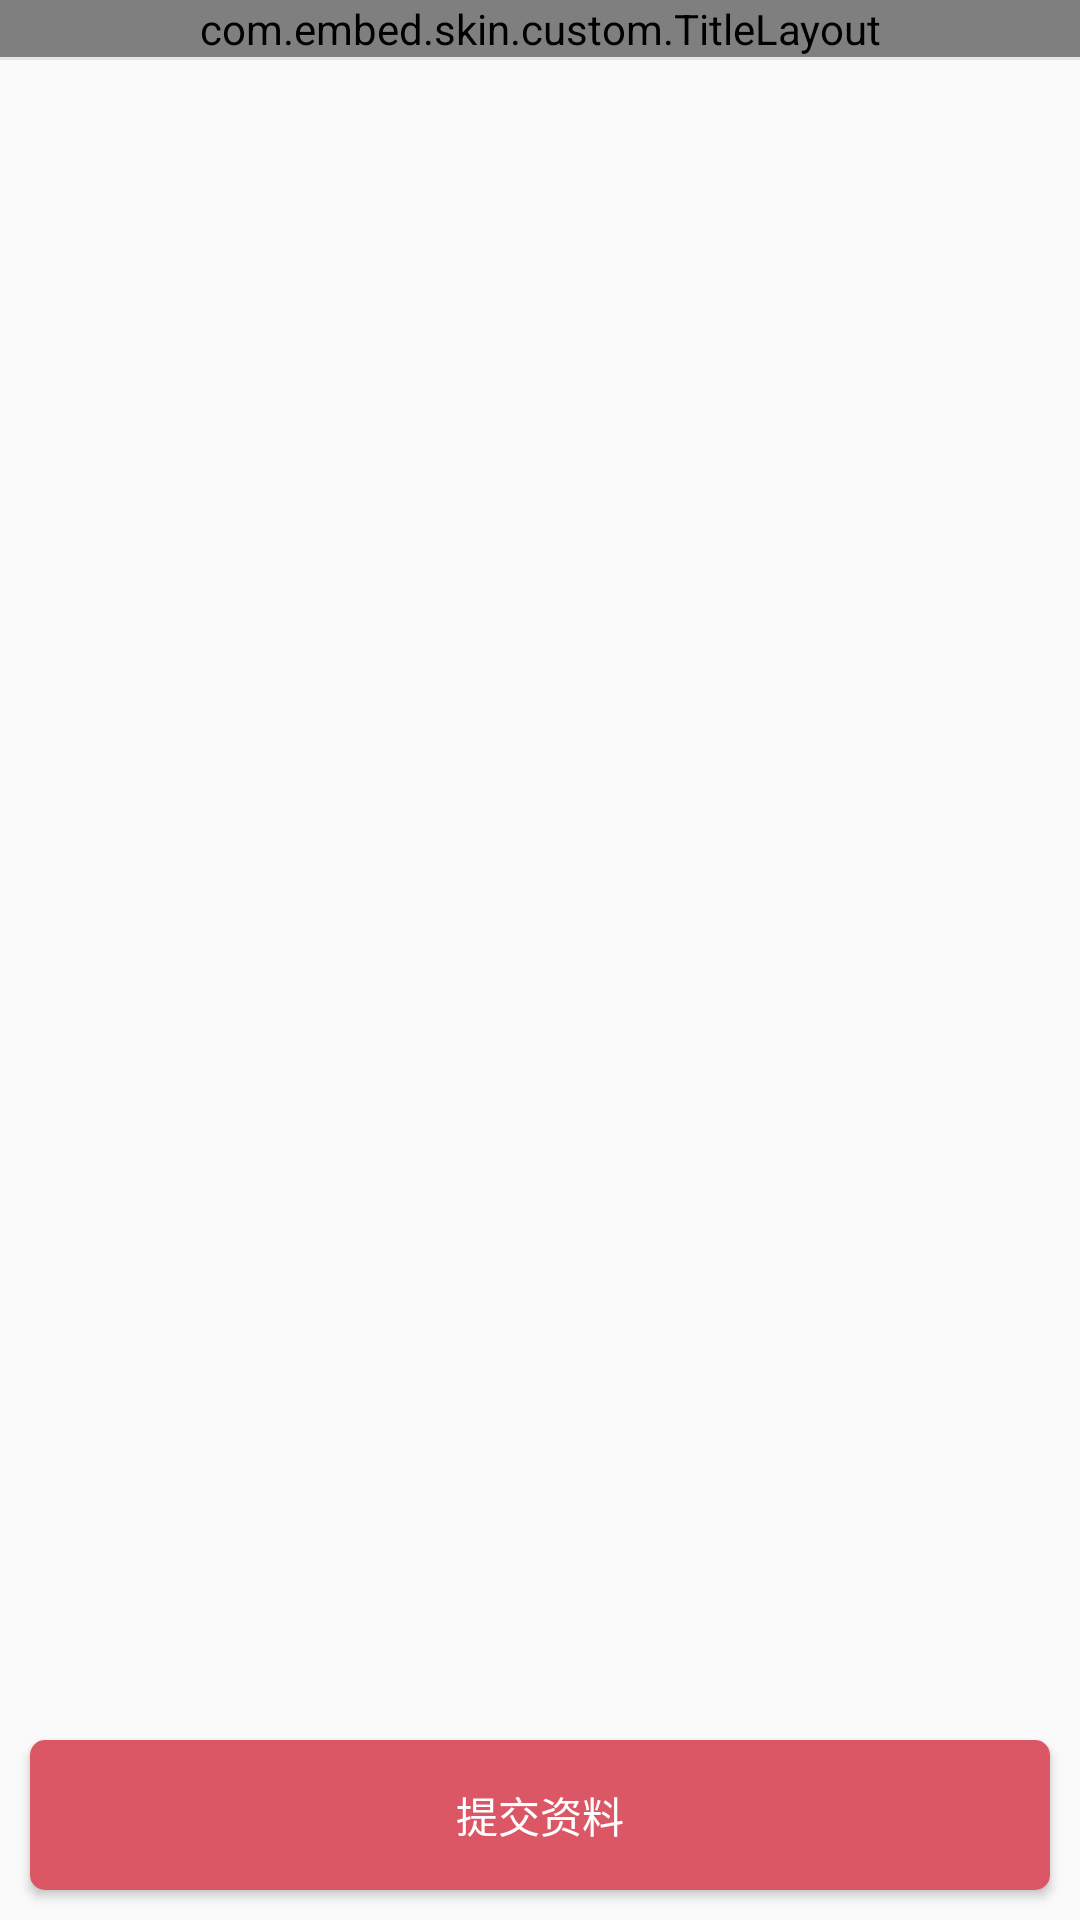

The Android layout XML behind this screen, and the referenced resources:
<!-- AndroidManifest.xml: application theme AppTheme -->
<!-- res/layout/activity_preview.xml -->
<?xml version="1.0" encoding="utf-8"?>
<RelativeLayout xmlns:android="http://schemas.android.com/apk/res/android"
    xmlns:app="http://schemas.android.com/apk/res-auto"
    android:id="@+id/activity_main"
    android:layout_width="match_parent"
    android:layout_height="match_parent">

    <com.embed.skin.custom.TitleLayout
        android:id="@+id/title"
        android:layout_width="match_parent"
        android:layout_height="wrap_content"
        app:midText="预览"
        app:midTextSize="@dimen/main_title_size"
        app:leftDrawable="@mipmap/icon_title_back"
        app:leftClick="back"
        />
    <View
        android:id="@+id/line"
        android:layout_below="@+id/title"
        android:layout_width="match_parent"
        android:layout_height="1dp"
        android:background="@color/line"></View>

    <ImageView
        android:layout_below="@+id/line"
        android:id="@+id/image"
        android:layout_width="match_parent"
        android:layout_height="wrap_content"
        android:layout_centerInParent="true"
        android:layout_marginBottom="60dp"
        />
    <Button
        android:id="@+id/comit"
        android:layout_width="match_parent"
        android:layout_height="50dp"
        android:layout_alignParentBottom="true"
        android:layout_marginBottom="10dp"
        android:layout_marginLeft="10dp"
        android:layout_marginRight="10dp"
        android:background="@drawable/main_button"
        android:text="提交资料"
        android:textColor="@color/white" />
</RelativeLayout>
<!-- resources referenced by this layout -->
<resources>
  <color name="line">#e5e5e5</color>
  <color name="white">#FFFFFF</color>
  <dimen name="main_title_size">8sp</dimen>
  <!-- drawable main_button (drawable) -->
  <?xml version="1.0" encoding="utf-8"?>
  <shape xmlns:android="http://schemas.android.com/apk/res/android"
      android:shape="rectangle">
      <solid android:color="#DC5765" />
      <corners android:radius="5dp" />
  
  </shape>
  <!-- mipmap icon_title_back: png bitmap (mipmap-xxhdpi, 1448 bytes) -->
  <style name="AppTheme" parent="Theme.AppCompat.Light.NoActionBar">
          
          <item name="colorPrimary">@color/colorPrimary</item>
          <item name="colorPrimaryDark">@color/colorPrimaryDark</item>
          <item name="colorAccent">@color/colorAccent</item>
      </style>
  <color name="colorPrimary">#3F51B5</color>
  <color name="colorPrimaryDark">#303F9F</color>
  <color name="colorAccent">#FF4081</color>
</resources>
